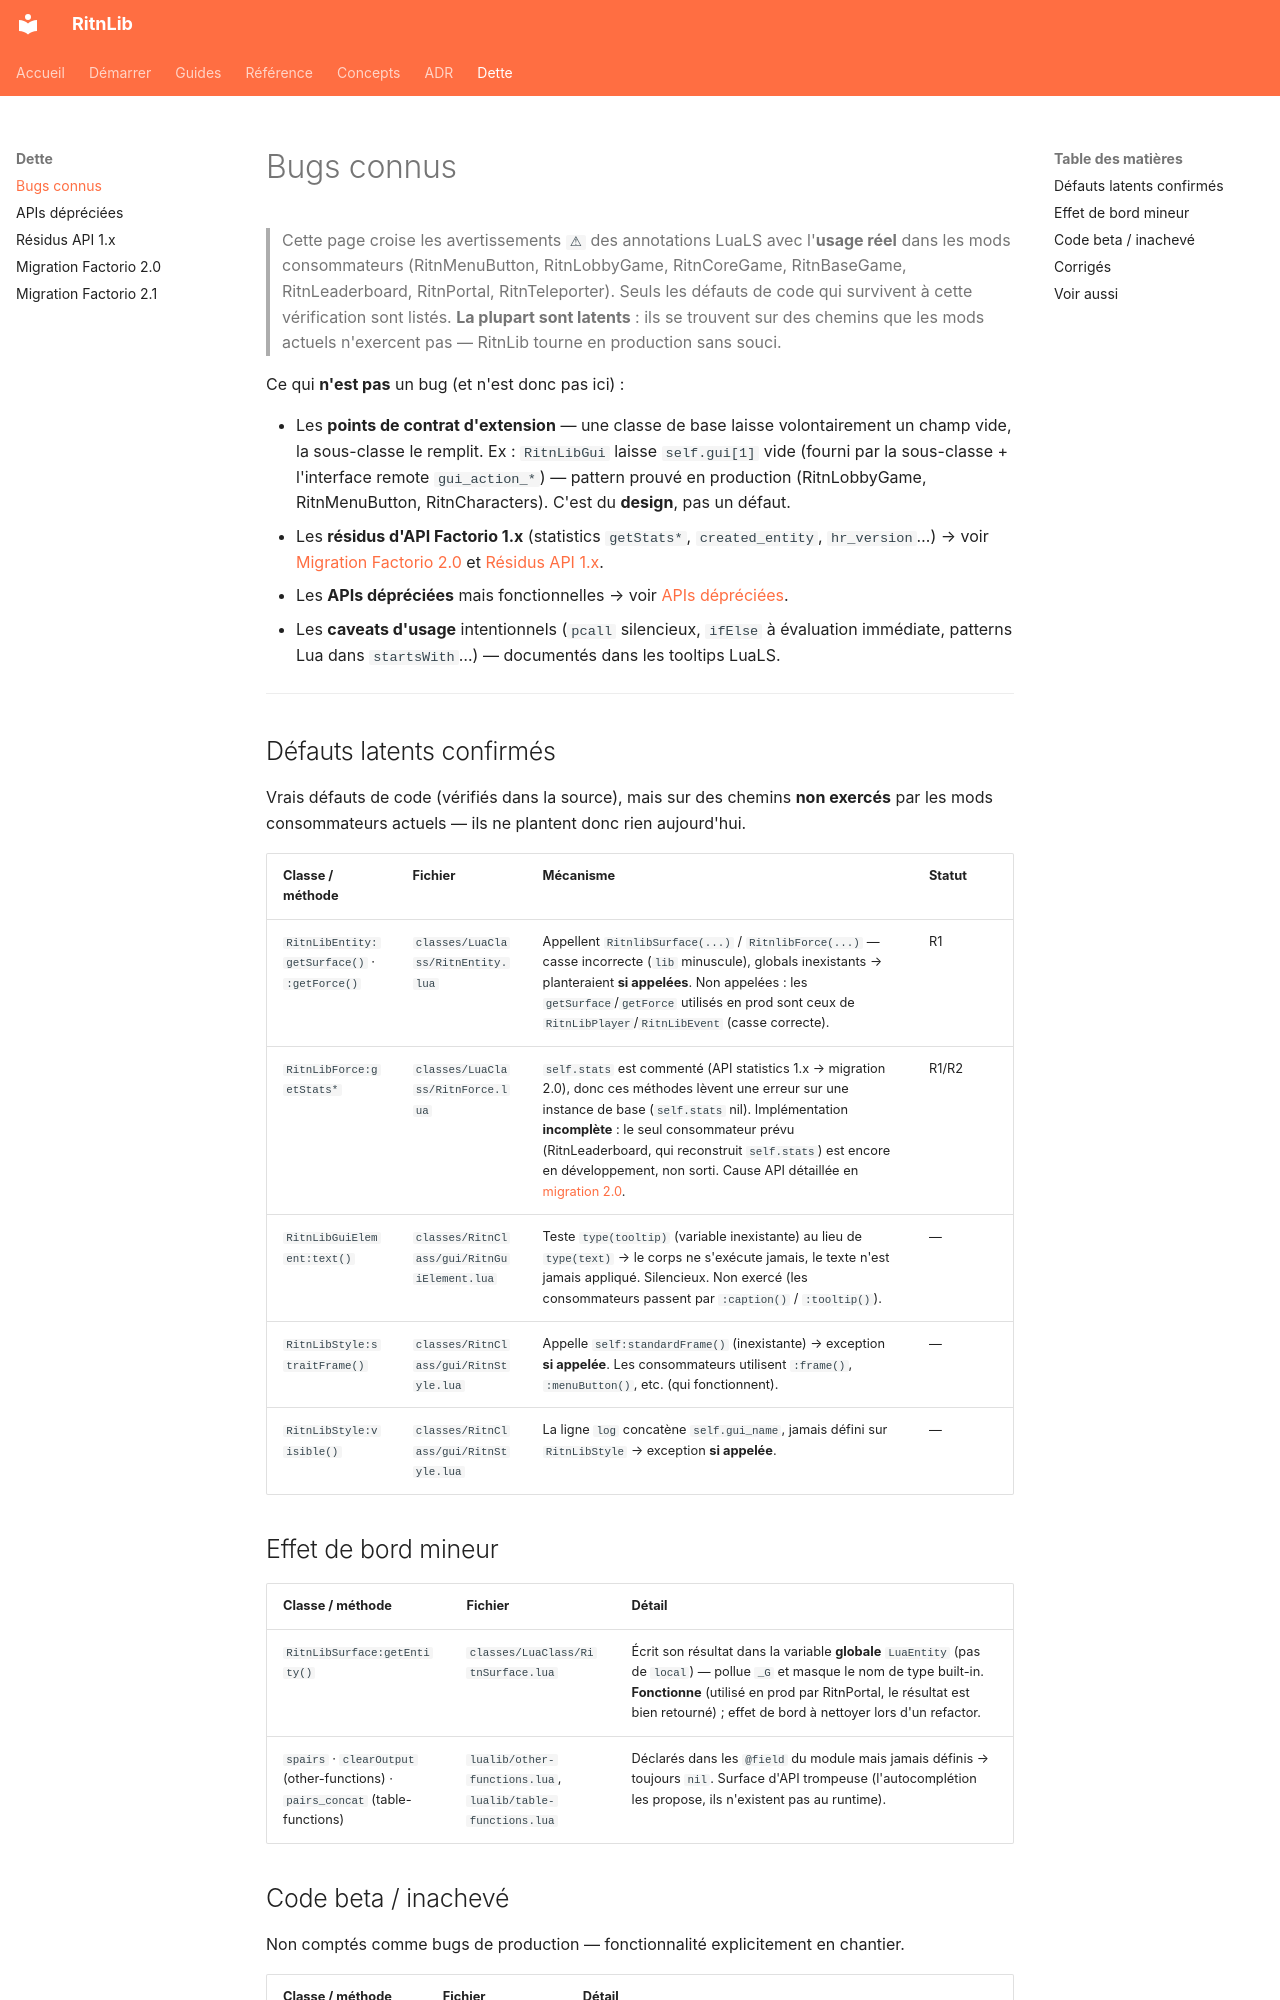

repository: RitnDev/RitnLib · page: debt/known-bugs/index.html · generator: mkdocs

---
title: Bugs connus
type: debt
lang: fr
---

# Bugs connus


> Cette page croise les avertissements `⚠` des annotations LuaLS avec l'**usage réel** dans les mods consommateurs (RitnMenuButton, RitnLobbyGame, RitnCoreGame, RitnBaseGame, RitnLeaderboard, RitnPortal, RitnTeleporter). Seuls les défauts de code qui survivent à cette vérification sont listés. **La plupart sont latents** : ils se trouvent sur des chemins que les mods actuels n'exercent pas — RitnLib tourne en production sans souci.

Ce qui **n'est pas** un bug (et n'est donc pas ici) :

- Les **points de contrat d'extension** — une classe de base laisse volontairement un champ vide, la sous-classe le remplit. Ex : `RitnLibGui` laisse `self.gui[1]` vide (fourni par la sous-classe + l'interface remote `gui_action_*`) — pattern prouvé en production (RitnLobbyGame, RitnMenuButton, RitnCharacters). C'est du **design**, pas un défaut.
- Les **résidus d'API Factorio 1.x** (statistics `getStats*`, `created_entity`, `hr_version`…) → voir [Migration Factorio 2.0](../migration-2.0.md) et [Résidus API 1.x](api-1.x-leftover.md).
- Les **APIs dépréciées** mais fonctionnelles → voir [APIs dépréciées](deprecated.md).
- Les **caveats d'usage** intentionnels (`pcall` silencieux, `ifElse` à évaluation immédiate, patterns Lua dans `startsWith`…) — documentés dans les tooltips LuaLS.

---

## Défauts latents confirmés

Vrais défauts de code (vérifiés dans la source), mais sur des chemins **non exercés** par les mods consommateurs actuels — ils ne plantent donc rien aujourd'hui.

| Classe / méthode | Fichier | Mécanisme | Statut |
|---|---|---|---|
| `RitnLibEntity:getSurface()` · `:getForce()` | `classes/LuaClass/RitnEntity.lua` | Appellent `RitnlibSurface(...)` / `RitnlibForce(...)` — casse incorrecte (`lib` minuscule), globals inexistants → planteraient **si appelées**. Non appelées : les `getSurface`/`getForce` utilisés en prod sont ceux de `RitnLibPlayer`/`RitnLibEvent` (casse correcte). | R1 |
| `RitnLibForce:getStats*` | `classes/LuaClass/RitnForce.lua` | `self.stats` est commenté (API statistics 1.x → migration 2.0), donc ces méthodes lèvent une erreur sur une instance de base (`self.stats` nil). Implémentation **incomplète** : le seul consommateur prévu (RitnLeaderboard, qui reconstruit `self.stats`) est encore en développement, non sorti. Cause API détaillée en [migration 2.0](../migration-2.0.md). | R1/R2 |
| `RitnLibGuiElement:text()` | `classes/RitnClass/gui/RitnGuiElement.lua` | Teste `type(tooltip)` (variable inexistante) au lieu de `type(text)` → le corps ne s'exécute jamais, le texte n'est jamais appliqué. Silencieux. Non exercé (les consommateurs passent par `:caption()` / `:tooltip()`). | — |
| `RitnLibStyle:straitFrame()` | `classes/RitnClass/gui/RitnStyle.lua` | Appelle `self:standardFrame()` (inexistante) → exception **si appelée**. Les consommateurs utilisent `:frame()`, `:menuButton()`, etc. (qui fonctionnent). | — |
| `RitnLibStyle:visible()` | `classes/RitnClass/gui/RitnStyle.lua` | La ligne `log` concatène `self.gui_name`, jamais défini sur `RitnLibStyle` → exception **si appelée**. | — |

## Effet de bord mineur

| Classe / méthode | Fichier | Détail |
|---|---|---|
| `RitnLibSurface:getEntity()` | `classes/LuaClass/RitnSurface.lua` | Écrit son résultat dans la variable **globale** `LuaEntity` (pas de `local`) — pollue `_G` et masque le nom de type built-in. **Fonctionne** (utilisé en prod par RitnPortal, le résultat est bien retourné) ; effet de bord à nettoyer lors d'un refactor. |
| `spairs` · `clearOutput` (other-functions) · `pairs_concat` (table-functions) | `lualib/other-functions.lua`, `lualib/table-functions.lua` | Déclarés dans les `@field` du module mais jamais définis → toujours `nil`. Surface d'API trompeuse (l'autocomplétion les propose, ils n'existent pas au runtime). |
